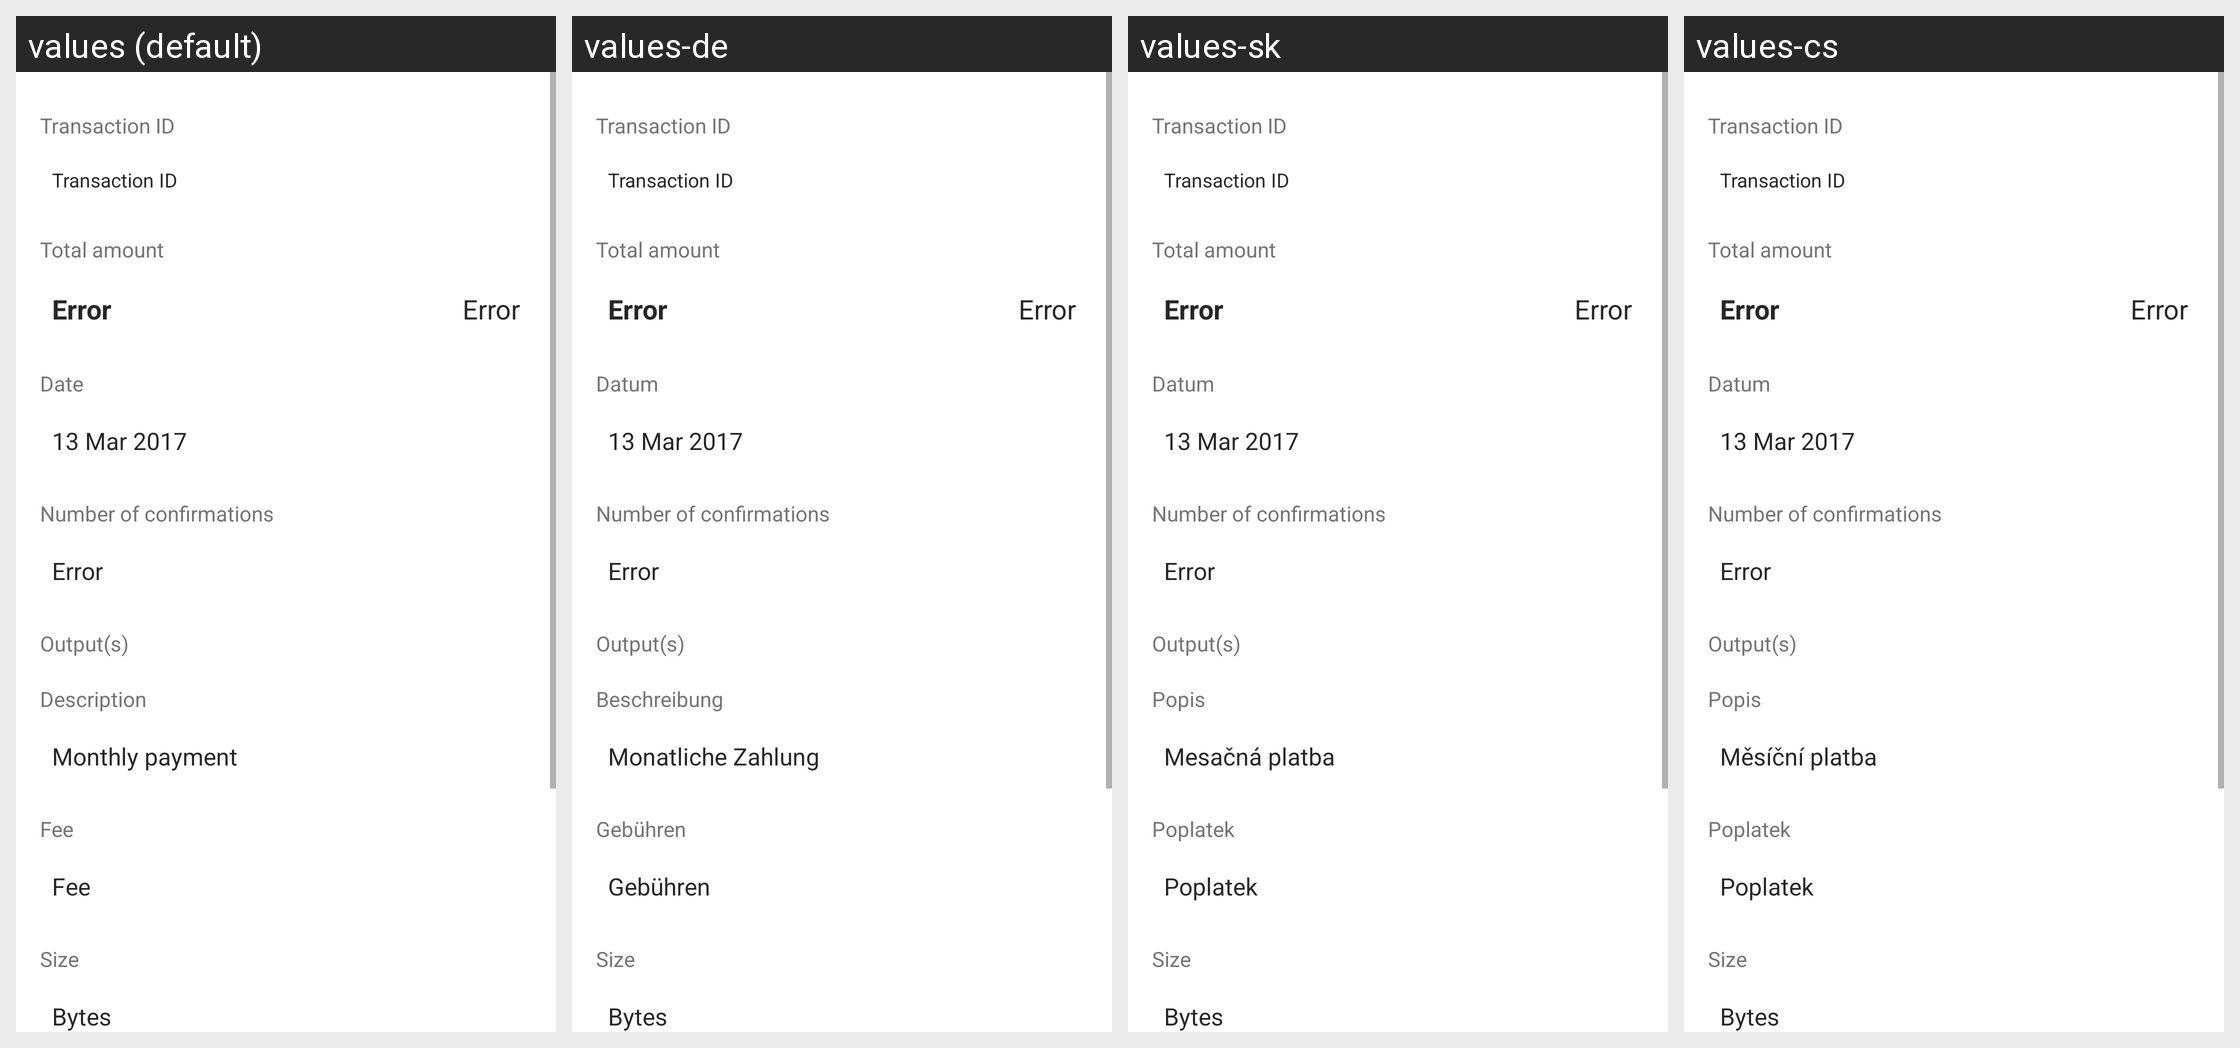

The Android screen above is rendered under several locales of the same app. Produce the string resources it draws, with the default and per-locale values.
Android screen res/layout/fragment_transaction_detail.xml rendered under 4 locales, left to right: values (default), values-de, values-sk, values-cs. Device: Nexus 5 (rendered at 1080×1920; each locale shown at half size, 540×960, under a caption strip naming it); theme AppTheme.
Other locales in the repository, not shown: values-es, values-fi, values-fr, values-ko, values-nl, values-pt.
Strings drawn on this screen, with the default value and each locale's value (text and hints the layout hard-codes, and strings that could not be matched under every locale, appear in the picture but are not listed):

transaction_hash
  values: Transaction ID
  values-de: Transaction ID  [not translated; the default value is used]
  values-sk: Transaction ID  [not translated; the default value is used]
  values-cs: Transaction ID  [not translated; the default value is used]

tx_detail_amount
  values: Total amount
  values-de: Total amount  [not translated; the default value is used]
  values-sk: Total amount  [not translated; the default value is used]
  values-cs: Total amount  [not translated; the default value is used]

title_date
  values: Date
  values-de: Datum
  values-sk: Datum
  values-cs: Datum

txt_detail_confirmations
  values: Number of confirmations
  values-de: Number of confirmations  [not translated; the default value is used]
  values-sk: Number of confirmations  [not translated; the default value is used]
  values-cs: Number of confirmations  [not translated; the default value is used]

tx_detail_addresses
  values: Output(s)
  values-de: Output(s)  [not translated; the default value is used]
  values-sk: Output(s)  [not translated; the default value is used]
  values-cs: Output(s)  [not translated; the default value is used]

title_description
  values: Description
  values-de: Beschreibung
  values-sk: Popis
  values-cs: Popis

add_memo
  values: Monthly payment
  values-de: Monatliche Zahlung
  values-sk: Mesačná platba
  values-cs: Měsíční platba

title_fee
  values: Fee
  values-de: Gebühren
  values-sk: Poplatek
  values-cs: Poplatek

title_tx_weight
  values: Size
  values-de: Size  [not translated; the default value is used]
  values-sk: Size  [not translated; the default value is used]
  values-cs: Size  [not translated; the default value is used]
